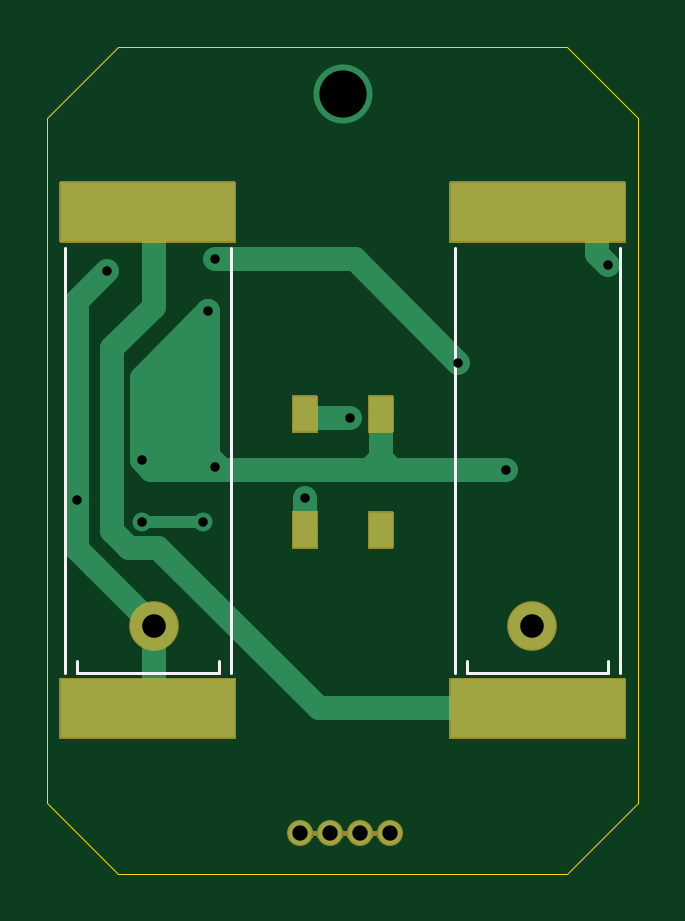
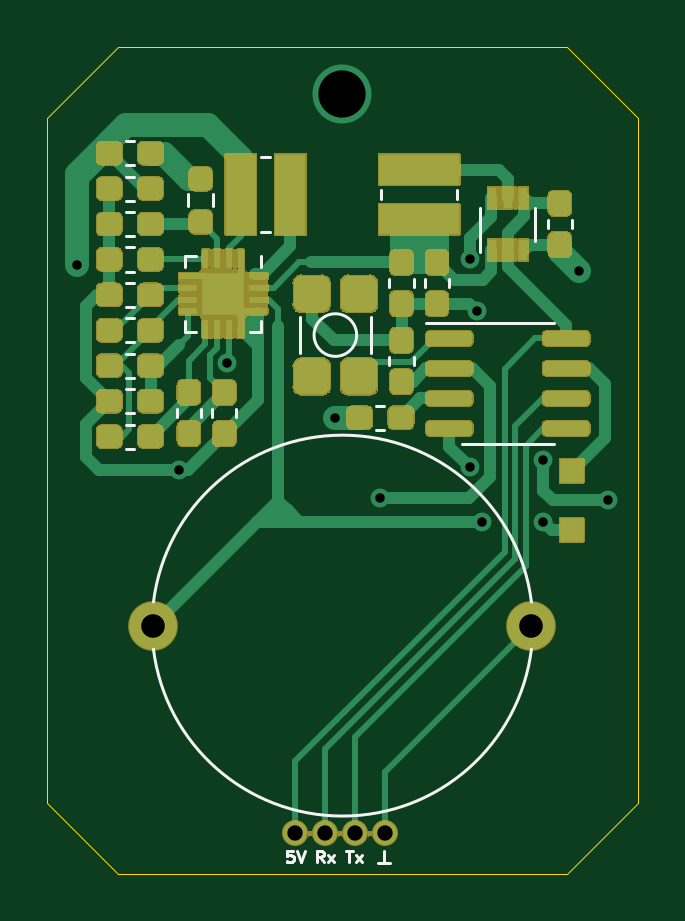
Circuit board: 11 layer files. Board 25.0 x 35.0 mm.
- bottom_copper: Omamori-B_Cu.gbr (36838 bytes)
- bottom_mask: Omamori-B_Mask.gbr (66011 bytes)
- paste: Omamori-B_Paste.gbr (22564 bytes)
- bottom_silk: Omamori-B_SilkS.gbr (4472 bytes)
- outline: Omamori-Edge_Cuts.gbr (914 bytes)
- top_copper: Omamori-F_Cu.gbr (4365 bytes)
- top_mask: Omamori-F_Mask.gbr (6777 bytes)
- paste: Omamori-F_Paste.gbr (752 bytes)
- top_silk: Omamori-F_SilkS.gbr (999 bytes)
- drill: Omamori-NPTH.drl (273 bytes)
- drill: Omamori-PTH.drl (563 bytes)

=== bottom_copper: Omamori-B_Cu.gbr (36838 bytes, source omitted) ===
=== bottom_mask: Omamori-B_Mask.gbr (66011 bytes, source omitted) ===
=== paste: Omamori-B_Paste.gbr (22564 bytes, source omitted) ===
=== bottom_silk: Omamori-B_SilkS.gbr ===
G04 #@! TF.GenerationSoftware,KiCad,Pcbnew,(5.1.9)-1*
G04 #@! TF.CreationDate,2021-05-26T00:16:23+02:00*
G04 #@! TF.ProjectId,Omamori,4f6d616d-6f72-4692-9e6b-696361645f70,rev?*
G04 #@! TF.SameCoordinates,Original*
G04 #@! TF.FileFunction,Legend,Bot*
G04 #@! TF.FilePolarity,Positive*
%FSLAX46Y46*%
G04 Gerber Fmt 4.6, Leading zero omitted, Abs format (unit mm)*
G04 Created by KiCad (PCBNEW (5.1.9)-1) date 2021-05-26 00:16:23*
%MOMM*%
%LPD*%
G01*
G04 APERTURE LIST*
%ADD10C,0.120000*%
%ADD11C,0.125000*%
G04 APERTURE END LIST*
D10*
X30477500Y-18745276D02*
X30477500Y-19254724D01*
X31522500Y-18745276D02*
X31522500Y-19254724D01*
X26800000Y-23950000D02*
X26800000Y-25450000D01*
X23800000Y-23950000D02*
X23800000Y-25450000D01*
X26201388Y-24700000D02*
G75*
G03*
X26201388Y-24700000I-901388J0D01*
G01*
X23250000Y-47050000D02*
X23250000Y-46550000D01*
X23500000Y-47050000D02*
X23000000Y-47050000D01*
X23350000Y-18950000D02*
X23350000Y-18550000D01*
X20150000Y-18950000D02*
X20150000Y-18550000D01*
X28450000Y-17150000D02*
X28050000Y-17150000D01*
X28450000Y-20350000D02*
X28050000Y-20350000D01*
X20490000Y-22328733D02*
X20490000Y-22671267D01*
X21510000Y-22328733D02*
X21510000Y-22671267D01*
X34171267Y-16490000D02*
X33828733Y-16490000D01*
X34171267Y-17510000D02*
X33828733Y-17510000D01*
X18000000Y-24190000D02*
X21450000Y-24190000D01*
X18000000Y-24190000D02*
X16050000Y-24190000D01*
X18000000Y-29310000D02*
X19950000Y-29310000D01*
X18000000Y-29310000D02*
X16050000Y-29310000D01*
X17000001Y-38000001D02*
G75*
G03*
X32999999Y-37999999I7999999J1000001D01*
G01*
X32999999Y-35999999D02*
G75*
G03*
X17000001Y-36000001I-7999999J-1000001D01*
G01*
X19160000Y-19300000D02*
X19160000Y-21200000D01*
X16840000Y-20700000D02*
X16840000Y-19300000D01*
X33828733Y-23510000D02*
X34171267Y-23510000D01*
X33828733Y-22490000D02*
X34171267Y-22490000D01*
X33828733Y-28010000D02*
X34171267Y-28010000D01*
X33828733Y-26990000D02*
X34171267Y-26990000D01*
X34171267Y-25490000D02*
X33828733Y-25490000D01*
X34171267Y-26510000D02*
X33828733Y-26510000D01*
X33828733Y-25010000D02*
X34171267Y-25010000D01*
X33828733Y-23990000D02*
X34171267Y-23990000D01*
X29490000Y-27828733D02*
X29490000Y-28171267D01*
X30510000Y-27828733D02*
X30510000Y-28171267D01*
X30990000Y-27828733D02*
X30990000Y-28171267D01*
X32010000Y-27828733D02*
X32010000Y-28171267D01*
X34171267Y-28490000D02*
X33828733Y-28490000D01*
X34171267Y-29510000D02*
X33828733Y-29510000D01*
X33828733Y-20510000D02*
X34171267Y-20510000D01*
X33828733Y-19490000D02*
X34171267Y-19490000D01*
X23571267Y-27690000D02*
X23228733Y-27690000D01*
X23571267Y-28710000D02*
X23228733Y-28710000D01*
X33828733Y-22010000D02*
X34171267Y-22010000D01*
X33828733Y-20990000D02*
X34171267Y-20990000D01*
X15290000Y-19828733D02*
X15290000Y-20171267D01*
X16310000Y-19828733D02*
X16310000Y-20171267D01*
X23010000Y-25971267D02*
X23010000Y-25628733D01*
X21990000Y-25971267D02*
X21990000Y-25628733D01*
X33828733Y-19010000D02*
X34171267Y-19010000D01*
X33828733Y-17990000D02*
X34171267Y-17990000D01*
X21990000Y-22328733D02*
X21990000Y-22671267D01*
X23010000Y-22328733D02*
X23010000Y-22671267D01*
X28440000Y-21815000D02*
X28440000Y-21340000D01*
X31660000Y-24560000D02*
X31185000Y-24560000D01*
X31660000Y-24085000D02*
X31660000Y-24560000D01*
X31660000Y-21340000D02*
X31185000Y-21340000D01*
X31660000Y-21815000D02*
X31660000Y-21340000D01*
X28440000Y-24560000D02*
X28915000Y-24560000D01*
X28440000Y-24085000D02*
X28440000Y-24560000D01*
D11*
X27095238Y-46526190D02*
X27333333Y-46526190D01*
X27357142Y-46764285D01*
X27333333Y-46740476D01*
X27285714Y-46716666D01*
X27166666Y-46716666D01*
X27119047Y-46740476D01*
X27095238Y-46764285D01*
X27071428Y-46811904D01*
X27071428Y-46930952D01*
X27095238Y-46978571D01*
X27119047Y-47002380D01*
X27166666Y-47026190D01*
X27285714Y-47026190D01*
X27333333Y-47002380D01*
X27357142Y-46978571D01*
X26928571Y-46526190D02*
X26761904Y-47026190D01*
X26595238Y-46526190D01*
X24845238Y-46526190D02*
X24559523Y-46526190D01*
X24702380Y-47026190D02*
X24702380Y-46526190D01*
X24440476Y-47026190D02*
X24178571Y-46692857D01*
X24440476Y-46692857D02*
X24178571Y-47026190D01*
X25797619Y-47026190D02*
X25964285Y-46788095D01*
X26083333Y-47026190D02*
X26083333Y-46526190D01*
X25892857Y-46526190D01*
X25845238Y-46550000D01*
X25821428Y-46573809D01*
X25797619Y-46621428D01*
X25797619Y-46692857D01*
X25821428Y-46740476D01*
X25845238Y-46764285D01*
X25892857Y-46788095D01*
X26083333Y-46788095D01*
X25630952Y-47026190D02*
X25369047Y-46692857D01*
X25630952Y-46692857D02*
X25369047Y-47026190D01*
M02*

=== outline: Omamori-Edge_Cuts.gbr ===
G04 #@! TF.GenerationSoftware,KiCad,Pcbnew,(5.1.9)-1*
G04 #@! TF.CreationDate,2021-05-26T00:16:23+02:00*
G04 #@! TF.ProjectId,Omamori,4f6d616d-6f72-4692-9e6b-696361645f70,rev?*
G04 #@! TF.SameCoordinates,Original*
G04 #@! TF.FileFunction,Profile,NP*
%FSLAX46Y46*%
G04 Gerber Fmt 4.6, Leading zero omitted, Abs format (unit mm)*
G04 Created by KiCad (PCBNEW (5.1.9)-1) date 2021-05-26 00:16:23*
%MOMM*%
%LPD*%
G01*
G04 APERTURE LIST*
G04 #@! TA.AperFunction,Profile*
%ADD10C,0.050000*%
G04 #@! TD*
G04 APERTURE END LIST*
D10*
X15500000Y-12500000D02*
X34500000Y-12500000D01*
X34500000Y-12500000D02*
X37500000Y-15500000D01*
X12500000Y-15500000D02*
X15500000Y-12500000D01*
X12500000Y-44500000D02*
X12500000Y-15500000D01*
X15500000Y-47500000D02*
X12500000Y-44500000D01*
X34500000Y-47500000D02*
X15500000Y-47500000D01*
X37500000Y-44500000D02*
X34500000Y-47500000D01*
X37500000Y-15500000D02*
X37500000Y-44500000D01*
M02*

=== top_copper: Omamori-F_Cu.gbr ===
G04 #@! TF.GenerationSoftware,KiCad,Pcbnew,(5.1.9)-1*
G04 #@! TF.CreationDate,2021-05-26T00:16:23+02:00*
G04 #@! TF.ProjectId,Omamori,4f6d616d-6f72-4692-9e6b-696361645f70,rev?*
G04 #@! TF.SameCoordinates,Original*
G04 #@! TF.FileFunction,Copper,L1,Top*
G04 #@! TF.FilePolarity,Positive*
%FSLAX46Y46*%
G04 Gerber Fmt 4.6, Leading zero omitted, Abs format (unit mm)*
G04 Created by KiCad (PCBNEW (5.1.9)-1) date 2021-05-26 00:16:23*
%MOMM*%
%LPD*%
G01*
G04 APERTURE LIST*
G04 #@! TA.AperFunction,ComponentPad*
%ADD10C,1.000000*%
G04 #@! TD*
G04 #@! TA.AperFunction,ComponentPad*
%ADD11O,1.000000X1.000000*%
G04 #@! TD*
G04 #@! TA.AperFunction,SMDPad,CuDef*
%ADD12R,7.400000X2.500000*%
G04 #@! TD*
G04 #@! TA.AperFunction,ComponentPad*
%ADD13C,2.000000*%
G04 #@! TD*
G04 #@! TA.AperFunction,SMDPad,CuDef*
%ADD14R,1.000000X1.500000*%
G04 #@! TD*
G04 #@! TA.AperFunction,ViaPad*
%ADD15C,2.500000*%
G04 #@! TD*
G04 #@! TA.AperFunction,ViaPad*
%ADD16C,0.800000*%
G04 #@! TD*
G04 #@! TA.AperFunction,Conductor*
%ADD17C,1.000000*%
G04 #@! TD*
G04 #@! TA.AperFunction,Conductor*
%ADD18C,0.500000*%
G04 #@! TD*
G04 #@! TA.AperFunction,Conductor*
%ADD19C,0.250000*%
G04 #@! TD*
G04 #@! TA.AperFunction,Conductor*
%ADD20C,0.100000*%
G04 #@! TD*
G04 APERTURE END LIST*
D10*
X27000000Y-45800000D03*
D11*
X25730000Y-45800000D03*
X24460000Y-45800000D03*
X23190000Y-45800000D03*
D12*
X16750000Y-19500000D03*
X16750000Y-40500000D03*
X33250000Y-19500000D03*
X33250000Y-40500000D03*
D13*
X17000000Y-37000000D03*
X33000000Y-37000000D03*
D14*
X26600000Y-28050000D03*
X23400000Y-28050000D03*
X26600000Y-32950000D03*
X23400000Y-32950000D03*
D15*
X25000000Y-14500000D03*
D16*
X16500000Y-30000000D03*
X13750000Y-31700000D03*
X15000000Y-22000000D03*
X19300000Y-23700000D03*
X31900000Y-30400000D03*
X19600000Y-30300000D03*
X36250000Y-21750000D03*
X16500000Y-32600000D03*
X19100000Y-32600000D03*
X19600000Y-21500000D03*
X29900000Y-25900000D03*
X23400000Y-31600000D03*
X25300000Y-28200000D03*
D17*
X19250000Y-30000000D02*
X16500000Y-30000000D01*
X17000000Y-37000000D02*
X14500000Y-34500000D01*
X19250000Y-30000000D02*
X19250000Y-23750000D01*
X13750000Y-33750000D02*
X13750000Y-30000000D01*
X14500000Y-34500000D02*
X13750000Y-33750000D01*
X13750000Y-23250000D02*
X15000000Y-22000000D01*
X13750000Y-30000000D02*
X13750000Y-23250000D01*
X17000000Y-37000000D02*
X17000000Y-40500000D01*
X16500000Y-30000000D02*
X16500000Y-26500000D01*
X19300000Y-23700000D02*
X16500000Y-26500000D01*
X26600000Y-30200000D02*
X26799990Y-30399990D01*
X26600000Y-28050000D02*
X26600000Y-30200000D01*
X31899990Y-30399990D02*
X26799990Y-30399990D01*
X16899990Y-30399990D02*
X16500000Y-30000000D01*
X19300000Y-29800000D02*
X19899990Y-30399990D01*
X19300000Y-23700000D02*
X19300000Y-29800000D01*
X19899990Y-30399990D02*
X16899990Y-30399990D01*
X26799990Y-30399990D02*
X19899990Y-30399990D01*
X17000000Y-19500000D02*
X17000000Y-23500000D01*
X17000000Y-23500000D02*
X15250000Y-25250000D01*
X15250000Y-25250000D02*
X15250000Y-32978002D01*
X33250000Y-40500000D02*
X24000000Y-40500000D01*
X15971999Y-33700001D02*
X15250000Y-32978002D01*
X17200001Y-33700001D02*
X15971999Y-33700001D01*
X24000000Y-40500000D02*
X17200001Y-33700001D01*
X32750000Y-19500000D02*
X35750000Y-19500000D01*
X35750000Y-21250000D02*
X36250000Y-21750000D01*
X35750000Y-19500000D02*
X35750000Y-21250000D01*
D18*
X16500000Y-32600000D02*
X18700000Y-32600000D01*
D17*
X25500000Y-21500000D02*
X19600000Y-21500000D01*
X25500000Y-21500000D02*
X29900000Y-25900000D01*
D19*
X23350000Y-33000000D02*
X23400000Y-32950000D01*
X23400000Y-32950000D02*
X23200000Y-32950000D01*
D17*
X23400000Y-31600000D02*
X23400000Y-32950000D01*
D19*
X23400000Y-28100000D02*
X23400000Y-28050000D01*
D17*
X23550000Y-28200000D02*
X23400000Y-28050000D01*
X25300000Y-28200000D02*
X23550000Y-28200000D01*
D20*
X19200000Y-29950000D02*
X16550000Y-29950000D01*
X16550000Y-26270710D01*
X19200000Y-23620710D01*
X19200000Y-29950000D01*
G04 #@! TA.AperFunction,Conductor*
G36*
X19200000Y-29950000D02*
G01*
X16550000Y-29950000D01*
X16550000Y-26270710D01*
X19200000Y-23620710D01*
X19200000Y-29950000D01*
G37*
G04 #@! TD.AperFunction*
X27579290Y-30250000D02*
X25620710Y-30250000D01*
X26600000Y-29270710D01*
X27579290Y-30250000D01*
G04 #@! TA.AperFunction,Conductor*
G36*
X27579290Y-30250000D02*
G01*
X25620710Y-30250000D01*
X26600000Y-29270710D01*
X27579290Y-30250000D01*
G37*
G04 #@! TD.AperFunction*
M02*

=== top_mask: Omamori-F_Mask.gbr (6777 bytes, source omitted) ===
=== paste: Omamori-F_Paste.gbr ===
G04 #@! TF.GenerationSoftware,KiCad,Pcbnew,(5.1.9)-1*
G04 #@! TF.CreationDate,2021-05-26T00:16:23+02:00*
G04 #@! TF.ProjectId,Omamori,4f6d616d-6f72-4692-9e6b-696361645f70,rev?*
G04 #@! TF.SameCoordinates,Original*
G04 #@! TF.FileFunction,Paste,Top*
G04 #@! TF.FilePolarity,Positive*
%FSLAX46Y46*%
G04 Gerber Fmt 4.6, Leading zero omitted, Abs format (unit mm)*
G04 Created by KiCad (PCBNEW (5.1.9)-1) date 2021-05-26 00:16:23*
%MOMM*%
%LPD*%
G01*
G04 APERTURE LIST*
%ADD10R,7.400000X2.500000*%
%ADD11R,1.000000X1.500000*%
G04 APERTURE END LIST*
D10*
X16750000Y-19500000D03*
X16750000Y-40500000D03*
X33250000Y-19500000D03*
X33250000Y-40500000D03*
D11*
X26600000Y-28050000D03*
X23400000Y-28050000D03*
X26600000Y-32950000D03*
X23400000Y-32950000D03*
M02*

=== top_silk: Omamori-F_SilkS.gbr ===
G04 #@! TF.GenerationSoftware,KiCad,Pcbnew,(5.1.9)-1*
G04 #@! TF.CreationDate,2021-05-26T00:16:23+02:00*
G04 #@! TF.ProjectId,Omamori,4f6d616d-6f72-4692-9e6b-696361645f70,rev?*
G04 #@! TF.SameCoordinates,Original*
G04 #@! TF.FileFunction,Legend,Top*
G04 #@! TF.FilePolarity,Positive*
%FSLAX46Y46*%
G04 Gerber Fmt 4.6, Leading zero omitted, Abs format (unit mm)*
G04 Created by KiCad (PCBNEW (5.1.9)-1) date 2021-05-26 00:16:23*
%MOMM*%
%LPD*%
G01*
G04 APERTURE LIST*
%ADD10C,0.120000*%
G04 APERTURE END LIST*
D10*
X19750000Y-39000000D02*
X19750000Y-38500000D01*
X13750000Y-39000000D02*
X13750000Y-38500000D01*
X19750000Y-39000000D02*
X13750000Y-39000000D01*
X13250000Y-21000000D02*
X13250000Y-39000000D01*
X20250000Y-21000000D02*
X20250000Y-39000000D01*
X36250000Y-39000000D02*
X36250000Y-38500000D01*
X30250000Y-39000000D02*
X30250000Y-38500000D01*
X36250000Y-39000000D02*
X30250000Y-39000000D01*
X29750000Y-21000000D02*
X29750000Y-39000000D01*
X36750000Y-21000000D02*
X36750000Y-39000000D01*
M02*

=== drill: Omamori-NPTH.drl ===
M48
; DRILL file {KiCad (5.1.9)-1} date 05/26/21 00:16:26
; FORMAT={-:-/ absolute / metric / decimal}
; #@! TF.CreationDate,2021-05-26T00:16:26+02:00
; #@! TF.GenerationSoftware,Kicad,Pcbnew,(5.1.9)-1
; #@! TF.FileFunction,NonPlated,1,2,NPTH
FMAT,2
METRIC
%
G90
G05
T0
M30

=== drill: Omamori-PTH.drl ===
M48
; DRILL file {KiCad (5.1.9)-1} date 05/26/21 00:16:26
; FORMAT={-:-/ absolute / metric / decimal}
; #@! TF.CreationDate,2021-05-26T00:16:26+02:00
; #@! TF.GenerationSoftware,Kicad,Pcbnew,(5.1.9)-1
; #@! TF.FileFunction,Plated,1,2,PTH
FMAT,2
METRIC
T1C0.400
T2C0.650
T3C1.000
T4C2.000
%
G90
G05
T1
X13.75Y-31.7
X15.0Y-22.0
X16.5Y-30.0
X16.5Y-32.6
X19.1Y-32.6
X19.3Y-23.7
X19.6Y-21.5
X19.6Y-30.3
X23.4Y-31.6
X25.3Y-28.2
X29.9Y-25.9
X31.9Y-30.4
X36.25Y-21.75
T2
X23.19Y-45.8
X24.46Y-45.8
X25.73Y-45.8
X27.0Y-45.8
T3
X17.0Y-37.0
X33.0Y-37.0
T4
X25.0Y-14.5
T0
M30
